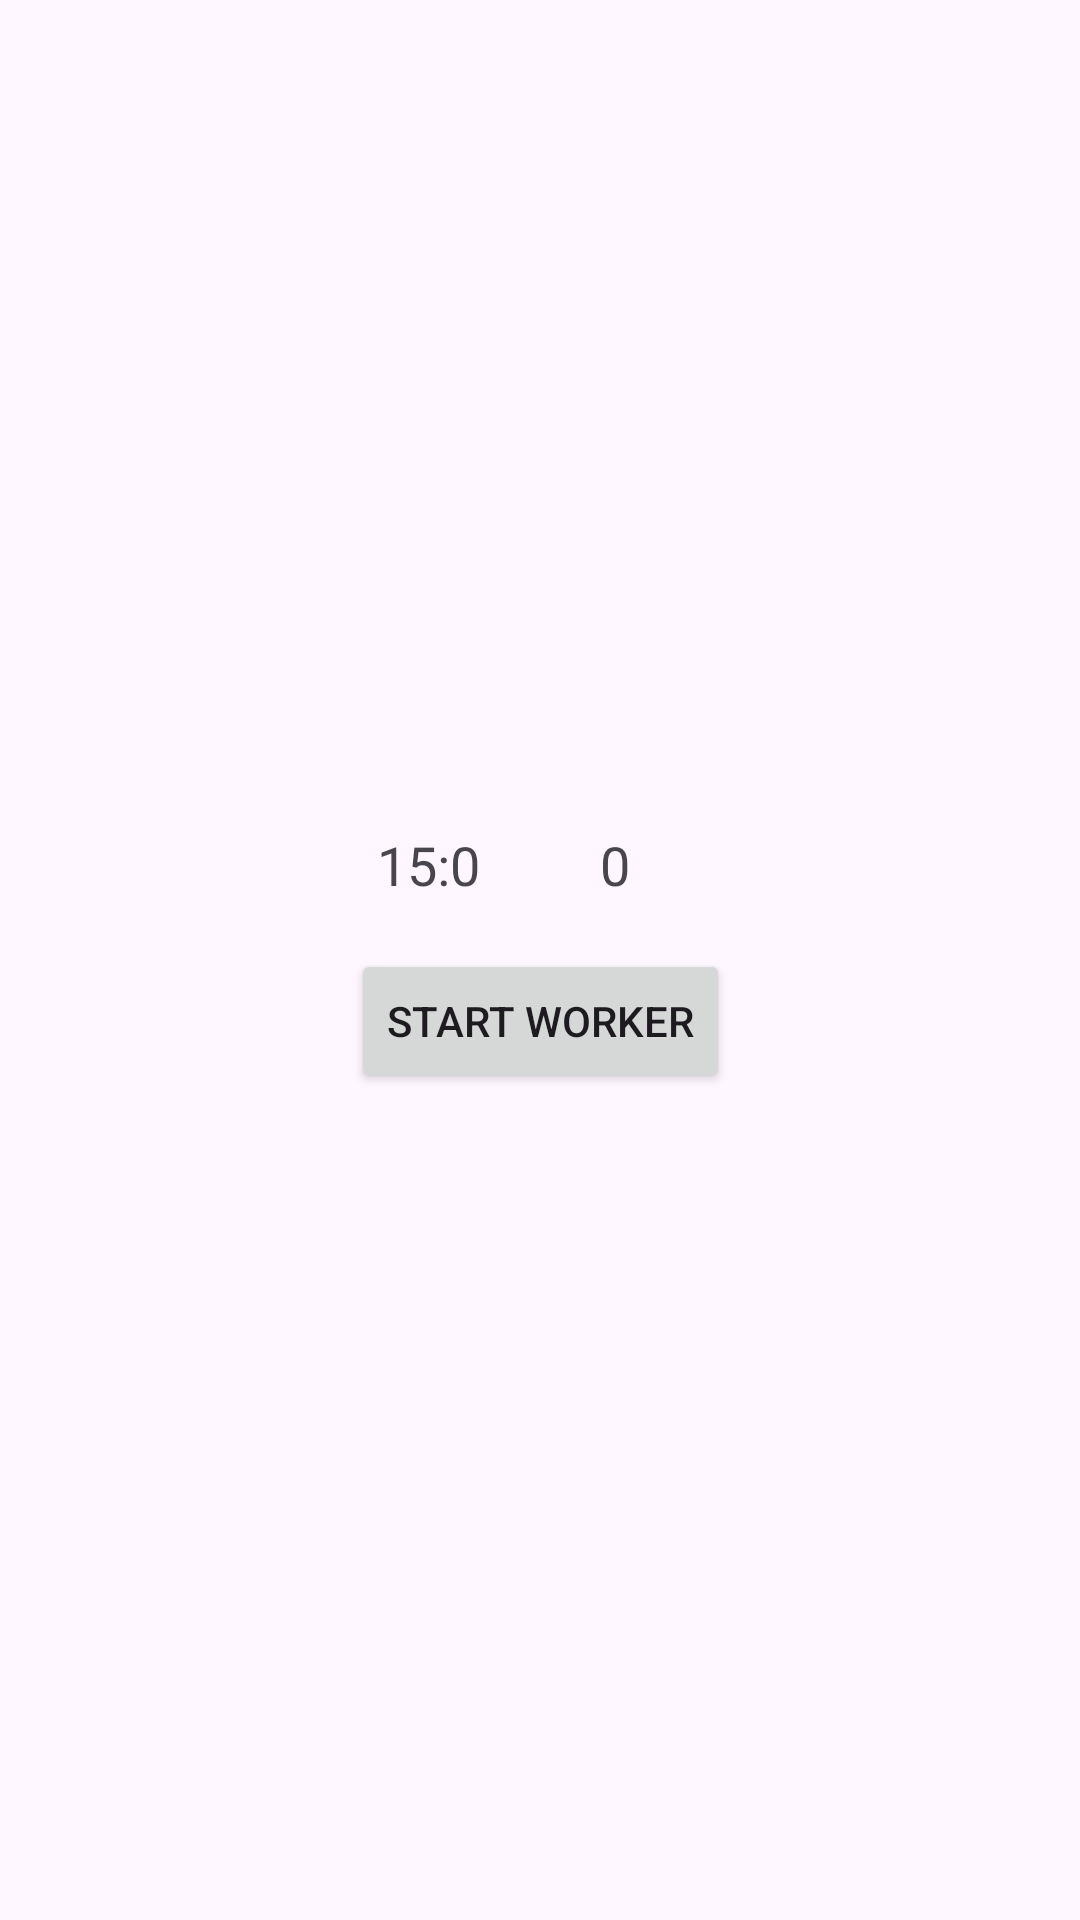

Layout XML and referenced resources for this Android screen:
<!-- AndroidManifest.xml: application theme Theme.Rtd_android_xml_lab -->
<!-- res/layout/persist_counter_fragment.xml -->
<?xml version="1.0" encoding="utf-8"?>
<androidx.constraintlayout.widget.ConstraintLayout xmlns:android="http://schemas.android.com/apk/res/android"
    xmlns:app="http://schemas.android.com/apk/res-auto"
    android:layout_width="match_parent"
    android:layout_height="match_parent"
    android:padding="16dp">

    <LinearLayout
        android:layout_width="wrap_content"
        android:layout_height="wrap_content"
        android:orientation="vertical"
        android:gravity="center"
        app:layout_constraintTop_toTopOf="parent"
        app:layout_constraintBottom_toBottomOf="parent"
        app:layout_constraintStart_toStartOf="parent"
        app:layout_constraintEnd_toEndOf="parent">

        <LinearLayout
            android:layout_width="match_parent"
            android:layout_height="wrap_content"
            android:orientation="horizontal"
            android:gravity="center_vertical">

            <TextView
                android:id="@+id/countdown_timer_text_view"
                android:layout_width="0dp"
                android:layout_height="wrap_content"
                android:layout_weight="1"
                android:textSize="18sp"
                android:text="15:00"
                android:gravity="end"/>

            <ImageView
                android:id="@+id/counter_icon_image_view"
                android:layout_width="24dp"
                android:layout_height="24dp"
                android:src="@drawable/ic_timer"
                android:layout_marginStart="8dp"
                android:layout_marginEnd="8dp"
                android:contentDescription="Sayaç İkonu"/>

            <TextView
                android:id="@+id/counter_value_text_view"
                android:layout_width="0dp"
                android:layout_height="wrap_content"
                android:layout_weight="1"
                android:textSize="18sp"
                android:text="0"
                android:gravity="start"/>

        </LinearLayout>

        <Button
            android:id="@+id/start_worker_button"
            android:layout_width="wrap_content"
            android:layout_height="wrap_content"
            android:layout_marginTop="16dp"
            android:text="START WORKER"/>

    </LinearLayout>

</androidx.constraintlayout.widget.ConstraintLayout>
<!-- resources referenced by this layout -->
<resources>
  <style name="Theme.Rtd_android_xml_lab" parent="Base.Theme.Rtd_android_xml_lab" />
  <style name="Base.Theme.Rtd_android_xml_lab" parent="Theme.Material3.DayNight.NoActionBar">
          
          <item name="colorPrimary">@color/purple_500</item>
          <item name="colorPrimaryVariant">@color/purple_700</item>
          <item name="colorOnPrimary">@color/white</item>
          
          <item name="colorSecondary">@color/teal_200</item>
          <item name="colorSecondaryVariant">@color/teal_700</item>
          <item name="colorOnSecondary">@color/black</item>
          
          <item name="android:statusBarColor">?attr/colorPrimaryVariant</item>
      </style>
  <!-- not gathered from this repository: default colours our renderer supplied (Android Studio template values) -->
  <color name="purple_500">#FF6200EE</color>
  <color name="purple_700">#FF3700B3</color>
  <color name="teal_200">#FF03DAC5</color>
  <color name="teal_700">#FF018786</color>
  <color name="black">#FF000000</color>
  <color name="white">#FFFFFFFF</color>
</resources>
